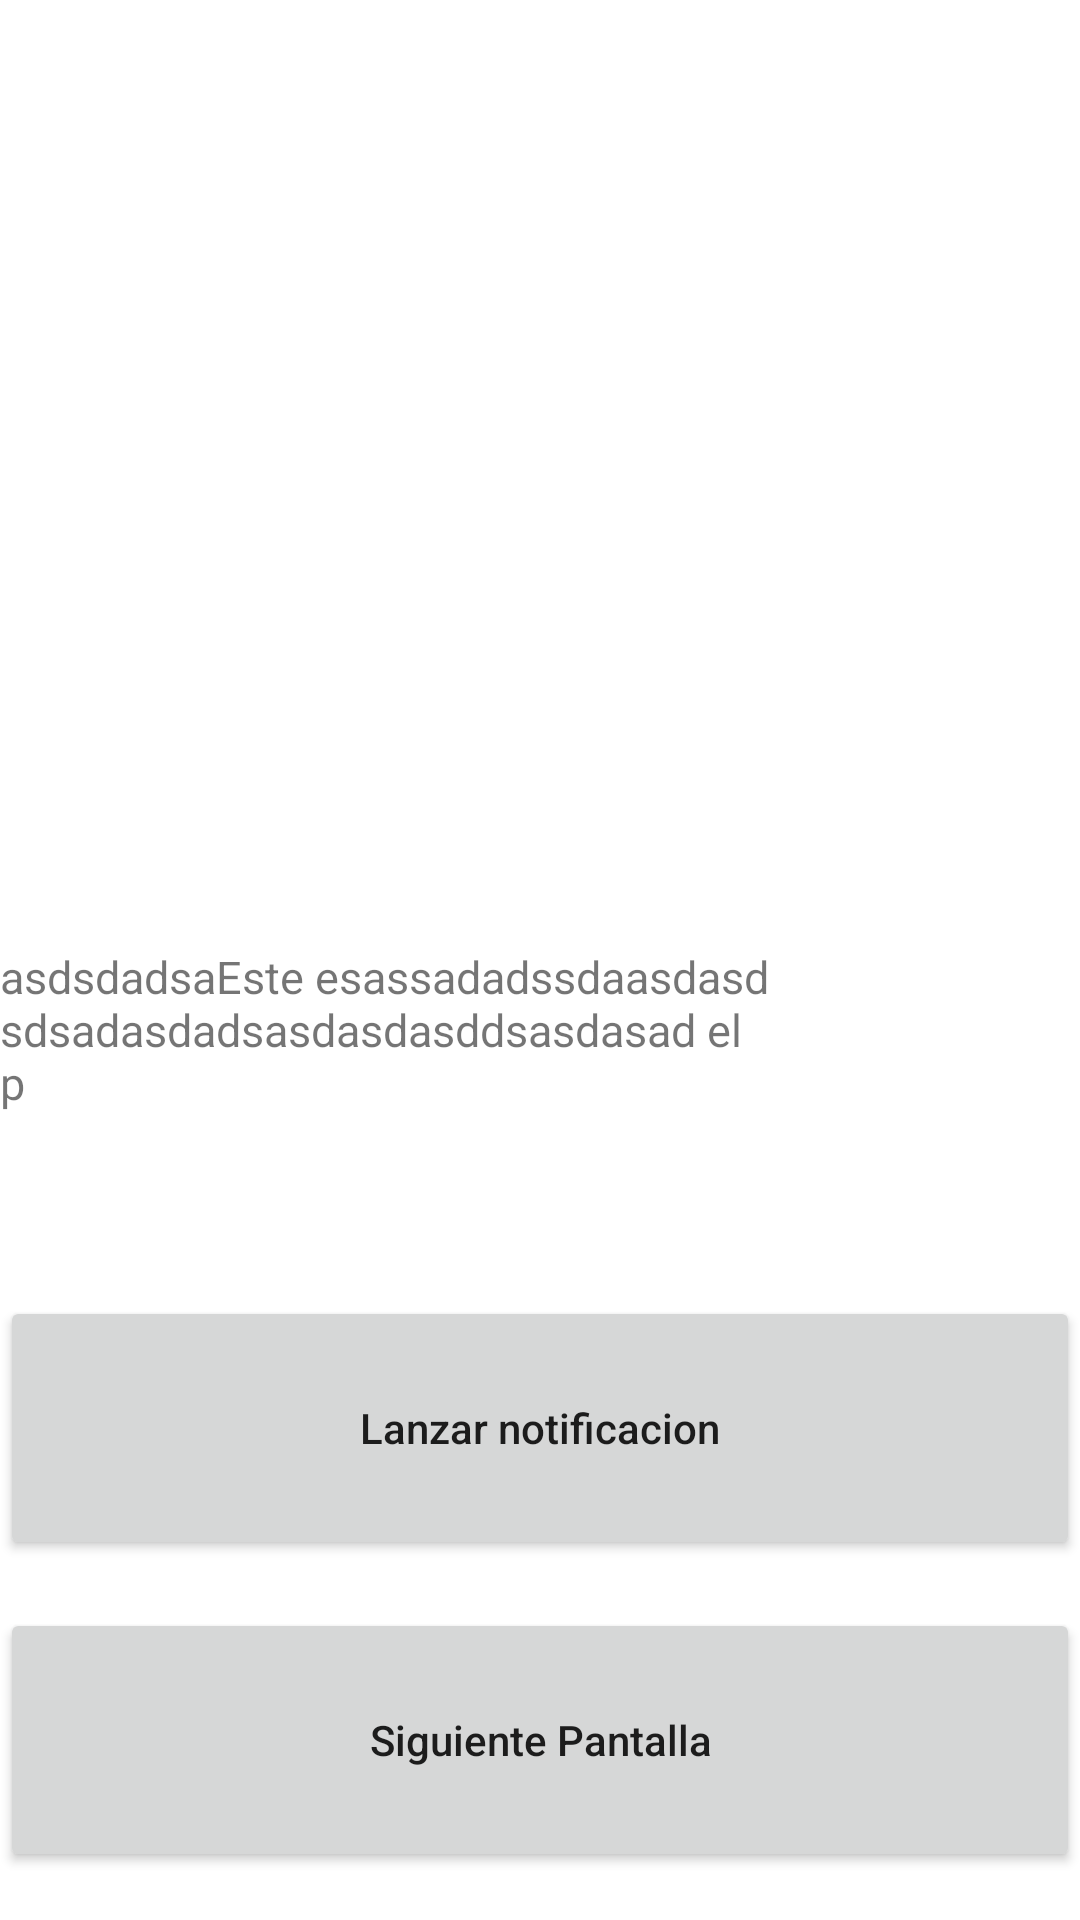

Here is an Android app screen rendered from its layout file. Give the layout XML and the strings, colors and styles it references.
<!-- AndroidManifest.xml: application theme Theme.AppEjemploComunicacion -->
<!-- res/layout/fragment_first.xml -->
<?xml version="1.0" encoding="utf-8"?>
<androidx.constraintlayout.widget.ConstraintLayout xmlns:android="http://schemas.android.com/apk/res/android"
    xmlns:tools="http://schemas.android.com/tools"
    android:layout_width="match_parent"
    android:layout_height="match_parent"
    xmlns:app="http://schemas.android.com/apk/res-auto"
    tools:context=".FirstFragment"
    android:layout_marginStart="16dp"
    android:layout_marginEnd="16dp"
    >

    <TextView
        android:id="@+id/text_first_fragment"
        android:layout_width="wrap_content"
        android:layout_height="wrap_content"
        android:layout_marginTop="150dp"
        android:layout_marginEnd="16dp"
        android:layout_marginStart="16dp"
        android:layout_marginBottom="0dp"
        android:text="asdsdadsaEste esassadadssdaasdasdsdsadasdadsasdasdasddsasdasad el p"
        android:textSize="15sp"
        app:layout_constraintBottom_toTopOf="@+id/btn_next_screen"
        app:layout_constraintEnd_toEndOf="parent"
        app:layout_constraintStart_toStartOf="parent"
        app:layout_constraintTop_toTopOf="parent" />

    <Button
        android:id="@+id/btn_next_screen"
        android:layout_width="match_parent"
        android:layout_height="88dp"
        android:text="Siguiente Pantalla"
        android:layout_marginBottom="16dp"
        android:textAllCaps="false"
        app:layout_constraintBottom_toBottomOf="parent"
        app:layout_constraintEnd_toEndOf="parent"
        app:layout_constraintStart_toStartOf="parent"
/>

    <Button
        android:textAllCaps="false"
        android:id="@+id/btn_send_notification"
        android:layout_marginBottom="16dp"
        android:layout_width="match_parent"
        android:layout_height="88dp"
        android:text="Lanzar notificacion"
        app:layout_constraintBottom_toTopOf="@+id/btn_next_screen"
        app:layout_constraintEnd_toEndOf="parent"
        app:layout_constraintStart_toStartOf="parent" />


</androidx.constraintlayout.widget.ConstraintLayout>
<!-- resources referenced by this layout -->
<resources>
  <style name="Theme.AppEjemploComunicacion" parent="Theme.MaterialComponents.DayNight.DarkActionBar">
          
          <item name="colorPrimary">@color/purple_500</item>
          <item name="colorPrimaryVariant">@color/purple_700</item>
          <item name="colorOnPrimary">@color/white</item>
          
          <item name="colorSecondary">@color/teal_200</item>
          <item name="colorSecondaryVariant">@color/teal_700</item>
          <item name="colorOnSecondary">@color/black</item>
          
          <item name="android:statusBarColor" tools:targetApi="l">?attr/colorPrimaryVariant</item>
          
      </style>
  <!-- not gathered from this repository: default colours our renderer supplied (Android Studio template values) -->
  <color name="purple_500">#FF6200EE</color>
  <color name="purple_700">#FF3700B3</color>
  <color name="teal_200">#FF03DAC5</color>
  <color name="teal_700">#FF018786</color>
  <color name="black">#FF000000</color>
  <color name="white">#FFFFFFFF</color>
</resources>
